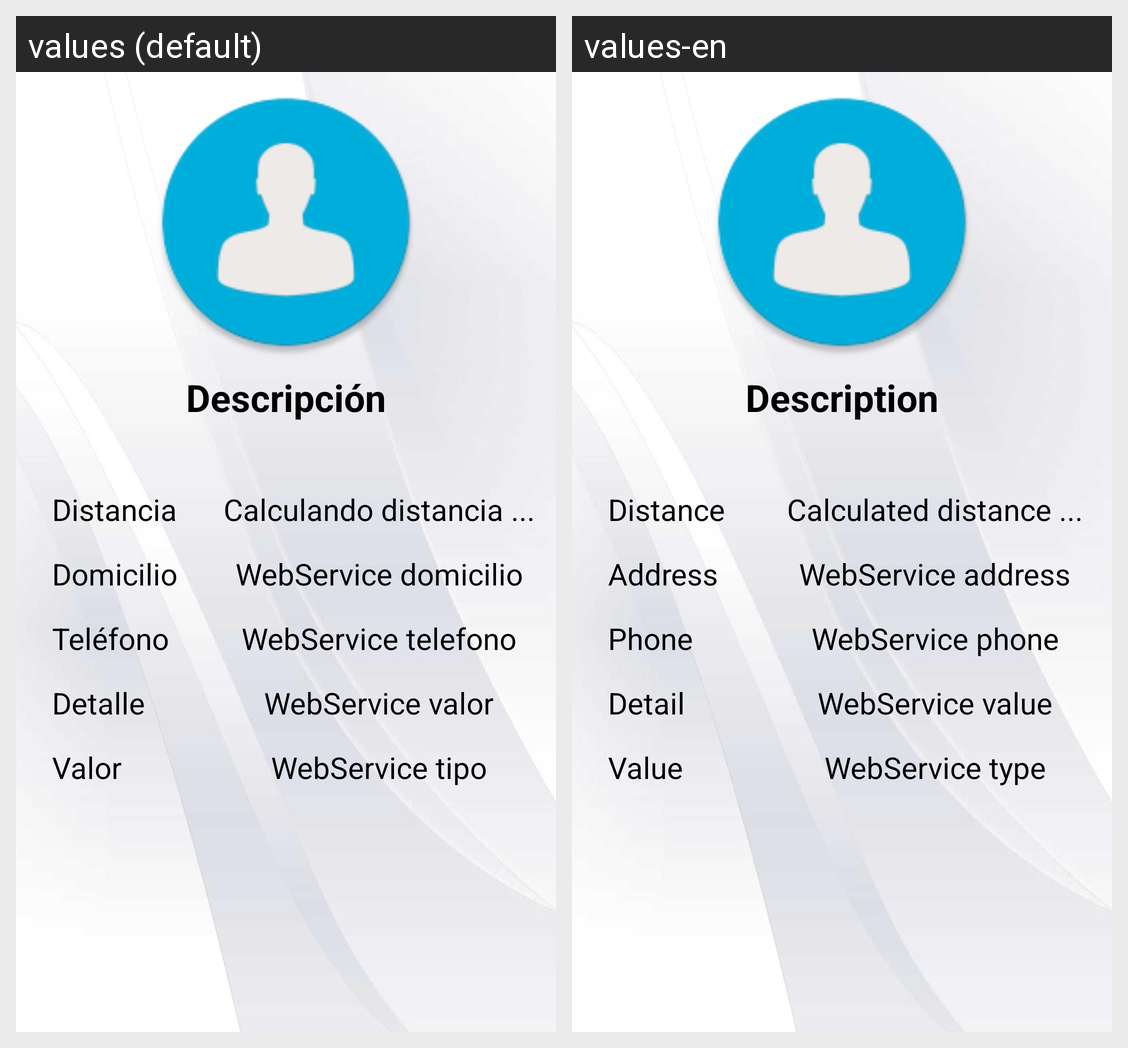

Strings drawn on this Android screen and how each of the app's shown locales translates them:
Android screen res/layout/activity_patient_info.xml rendered under 2 locales, left to right: values (default), values-en. Device: Nexus 5 (rendered at 1080×1920; each locale shown at half size, 540×960, under a caption strip naming it); theme Theme.AppCompat.Light.NoActionBar.
Strings drawn on this screen, with the default value and each locale's value (text and hints the layout hard-codes, and strings that could not be matched under every locale, appear in the picture but are not listed):

descripcion
  values: Descripción
  values-en: Description

distancia
  values: Distancia
  values-en: Distance

domicilio
  values: Domicilio
  values-en: Address

calculando_distancia
  values: Calculando distancia ...
  values-en: Calculated distance ...

valor_domicilio
  values: WebService domicilio
  values-en: WebService address

telefono
  values: Teléfono
  values-en: Phone

valor_telefono
  values: WebService telefono
  values-en: WebService phone

detalle
  values: Detalle
  values-en: Detail

valor_deuda
  values: WebService valor
  values-en: WebService value

valor
  values: Valor
  values-en: Value

valor_tipo
  values: WebService tipo
  values-en: WebService type
